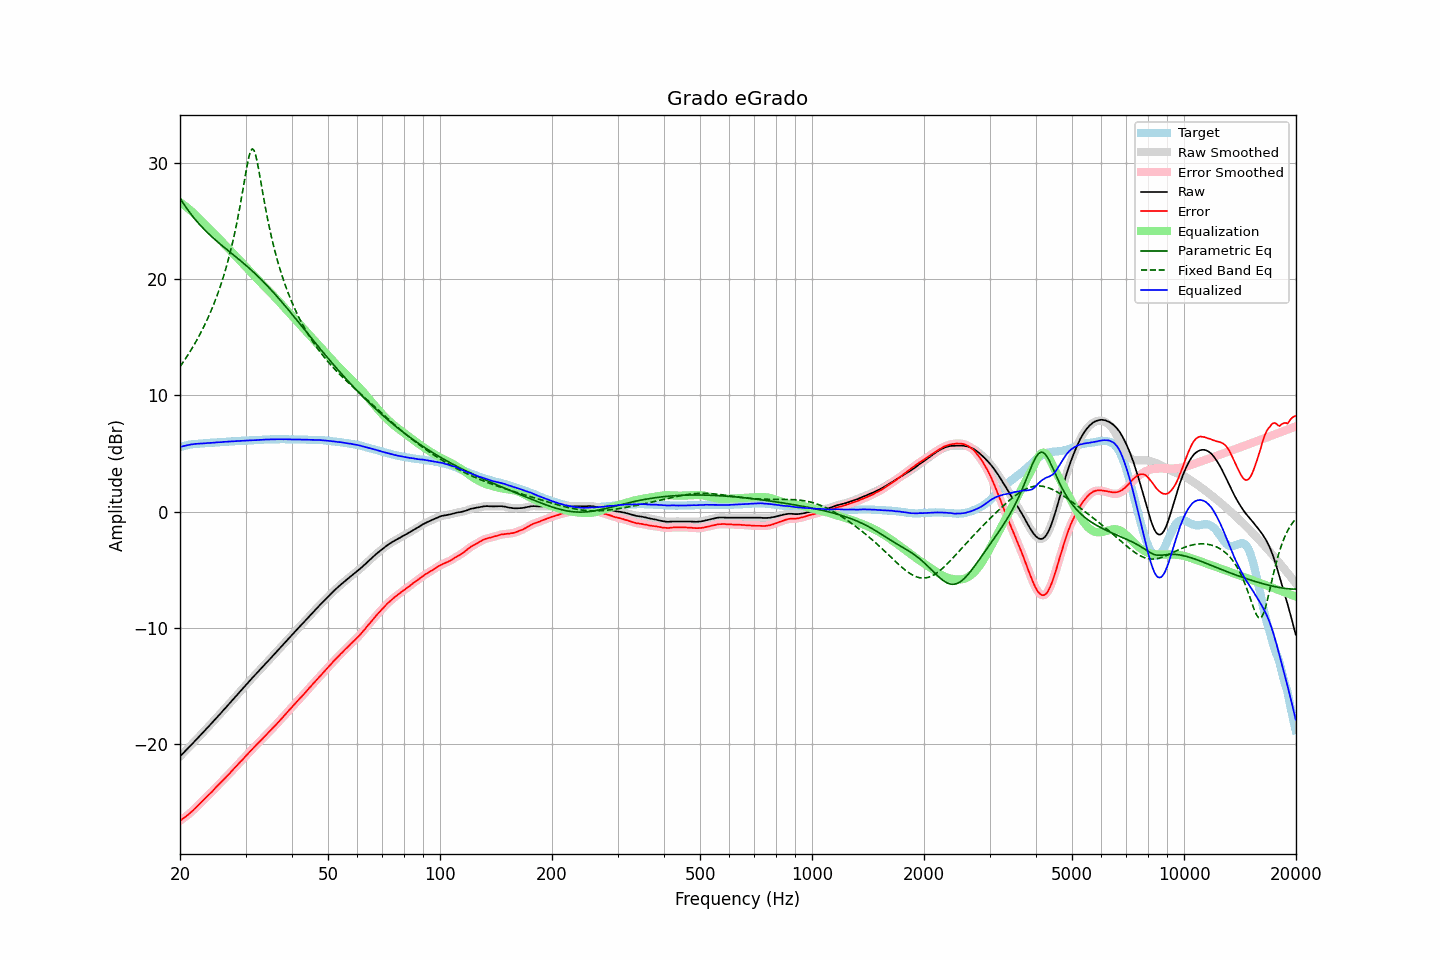

The data file committed next to this chart (first rows):
frequency, raw, error, smoothed, error_smoothed, equalization, parametric_eq, fixed_band_eq, equalized_raw, equalized_smoothed, target
20.00, -21.05, -26.59, -21.05, -26.59, 26.59, 26.94, 12.45, 5.54, 5.54, 5.54
20.20, -20.91, -26.49, -20.92, -26.49, 26.49, 26.72, 12.65, 5.58, 5.58, 5.58
20.40, -20.77, -26.39, -20.78, -26.39, 26.39, 26.51, 12.85, 5.62, 5.62, 5.62
20.61, -20.64, -26.28, -20.64, -26.29, 26.29, 26.30, 13.05, 5.65, 5.65, 5.65
20.81, -20.49, -26.18, -20.49, -26.18, 26.18, 26.10, 13.26, 5.69, 5.69, 5.69
21.02, -20.35, -26.08, -20.35, -26.07, 26.07, 25.91, 13.47, 5.71, 5.72, 5.73
21.23, -20.20, -25.95, -20.21, -25.96, 25.95, 25.72, 13.69, 5.75, 5.74, 5.75
21.44, -20.06, -25.83, -20.06, -25.83, 25.83, 25.53, 13.92, 5.77, 5.77, 5.77
21.66, -19.93, -25.71, -19.92, -25.71, 25.71, 25.36, 14.15, 5.78, 5.79, 5.79
21.87, -19.77, -25.57, -19.78, -25.58, 25.58, 25.19, 14.38, 5.81, 5.80, 5.80
22.09, -19.63, -25.45, -19.63, -25.45, 25.45, 25.02, 14.62, 5.81, 5.81, 5.82
22.31, -19.48, -25.31, -19.48, -25.31, 25.31, 24.86, 14.87, 5.83, 5.83, 5.83
22.54, -19.34, -25.17, -19.34, -25.17, 25.17, 24.70, 15.13, 5.83, 5.84, 5.84
22.76, -19.18, -25.03, -19.19, -25.03, 25.03, 24.55, 15.39, 5.85, 5.84, 5.85
22.99, -19.04, -24.89, -19.04, -24.89, 24.89, 24.40, 15.66, 5.85, 5.85, 5.85
23.22, -18.90, -24.75, -18.89, -24.75, 24.76, 24.26, 15.94, 5.86, 5.86, 5.86
23.45, -18.74, -24.61, -18.75, -24.61, 24.62, 24.12, 16.23, 5.88, 5.87, 5.87
23.69, -18.60, -24.47, -18.60, -24.47, 24.48, 23.99, 16.53, 5.88, 5.88, 5.88
23.92, -18.45, -24.34, -18.45, -24.34, 24.34, 23.85, 16.83, 5.89, 5.89, 5.89
24.16, -18.30, -24.21, -18.30, -24.21, 24.20, 23.72, 17.15, 5.90, 5.90, 5.91
24.40, -18.15, -24.08, -18.15, -24.07, 24.06, 23.60, 17.48, 5.91, 5.91, 5.93
24.65, -18.01, -23.92, -18.00, -23.92, 23.92, 23.47, 17.82, 5.92, 5.92, 5.92
24.89, -17.84, -23.77, -17.85, -23.77, 23.78, 23.35, 18.18, 5.94, 5.93, 5.93
25.14, -17.69, -23.63, -17.69, -23.63, 23.64, 23.23, 18.54, 5.95, 5.95, 5.94
25.39, -17.54, -23.49, -17.54, -23.49, 23.50, 23.11, 18.93, 5.95, 5.95, 5.95
25.65, -17.40, -23.36, -17.39, -23.35, 23.35, 22.99, 19.33, 5.96, 5.96, 5.97
25.91, -17.25, -23.21, -17.24, -23.21, 23.21, 22.88, 19.74, 5.96, 5.97, 5.97
26.16, -17.08, -23.06, -17.09, -23.07, 23.07, 22.76, 20.18, 5.99, 5.98, 5.98
26.43, -16.94, -22.92, -16.94, -22.92, 22.93, 22.65, 20.63, 5.99, 5.99, 5.99
26.69, -16.78, -22.78, -16.78, -22.78, 22.78, 22.54, 21.11, 6.00, 6.00, 6.00
26.96, -16.63, -22.64, -16.63, -22.64, 22.64, 22.43, 21.62, 6.01, 6.01, 6.02
27.23, -16.48, -22.50, -16.47, -22.50, 22.49, 22.31, 22.14, 6.01, 6.02, 6.03
27.50, -16.32, -22.34, -16.32, -22.35, 22.34, 22.20, 22.70, 6.03, 6.03, 6.03
27.77, -16.16, -22.19, -16.16, -22.20, 22.20, 22.09, 23.29, 6.03, 6.04, 6.03
28.05, -16.00, -22.05, -16.01, -22.05, 22.05, 21.98, 23.91, 6.05, 6.04, 6.05
28.33, -15.85, -21.90, -15.85, -21.90, 21.90, 21.86, 24.57, 6.05, 6.05, 6.05
28.62, -15.70, -21.75, -15.69, -21.75, 21.75, 21.75, 25.27, 6.06, 6.06, 6.06
28.90, -15.53, -21.60, -15.54, -21.61, 21.61, 21.64, 26.00, 6.07, 6.07, 6.07
29.19, -15.38, -21.45, -15.38, -21.46, 21.46, 21.52, 26.77, 6.08, 6.08, 6.07
29.48, -15.23, -21.33, -15.23, -21.32, 21.31, 21.40, 27.56, 6.08, 6.08, 6.10
29.78, -15.08, -21.16, -15.08, -21.17, 21.17, 21.29, 28.38, 6.09, 6.09, 6.09
30.08, -14.93, -21.02, -14.92, -21.02, 21.02, 21.17, 29.18, 6.09, 6.09, 6.10
30.38, -14.77, -20.86, -14.77, -20.87, 20.87, 21.05, 29.93, 6.10, 6.10, 6.10
30.68, -14.60, -20.72, -14.61, -20.72, 20.72, 20.92, 30.56, 6.12, 6.11, 6.12
30.99, -14.46, -20.57, -14.46, -20.57, 20.57, 20.80, 31.01, 6.12, 6.12, 6.12
31.30, -14.31, -20.42, -14.31, -20.43, 20.43, 20.67, 31.18, 6.12, 6.12, 6.12
31.61, -14.16, -20.28, -14.16, -20.28, 20.28, 20.55, 31.06, 6.13, 6.13, 6.13
31.93, -14.01, -20.14, -14.00, -20.14, 20.14, 20.42, 30.67, 6.13, 6.14, 6.14
32.24, -13.85, -19.99, -13.86, -20.00, 20.00, 20.28, 30.08, 6.15, 6.14, 6.14
32.57, -13.71, -19.86, -13.71, -19.86, 19.86, 20.15, 29.35, 6.15, 6.15, 6.16
32.89, -13.56, -19.72, -13.56, -19.72, 19.72, 20.01, 28.57, 6.16, 6.16, 6.16
33.22, -13.41, -19.58, -13.41, -19.58, 19.58, 19.88, 27.76, 6.17, 6.17, 6.17
33.55, -13.26, -19.44, -13.26, -19.44, 19.44, 19.74, 26.98, 6.18, 6.18, 6.18
33.89, -13.11, -19.30, -13.11, -19.30, 19.30, 19.59, 26.21, 6.19, 6.19, 6.19
34.23, -12.97, -19.15, -12.97, -19.16, 19.16, 19.45, 25.49, 6.19, 6.19, 6.19
34.57, -12.82, -19.02, -12.82, -19.02, 19.02, 19.30, 24.80, 6.19, 6.19, 6.20
34.92, -12.68, -18.87, -12.68, -18.88, 18.87, 19.15, 24.15, 6.20, 6.20, 6.20
35.27, -12.53, -18.73, -12.53, -18.73, 18.73, 19.00, 23.53, 6.20, 6.20, 6.21
35.62, -12.38, -18.58, -12.37, -18.58, 18.58, 18.85, 22.95, 6.21, 6.21, 6.21
35.97, -12.22, -18.43, -12.22, -18.43, 18.44, 18.70, 22.40, 6.21, 6.21, 6.21
... 635 more rows
